The GitHub repository eWingEye/CNN_Aspergillus contains a labelled image folder "dataset" with 7 categories: Aspergillus flavus strain AI2, Aspergillus clavatus strain AI1, Aspergillus flavus strain AI1, Aspergillus fumigatus strain A293, Aspergillus nidulans strain TN02A7, Aspergillus niger strain AI1, Aspergillus terreus strain AI1. Examples follow, each with its label.

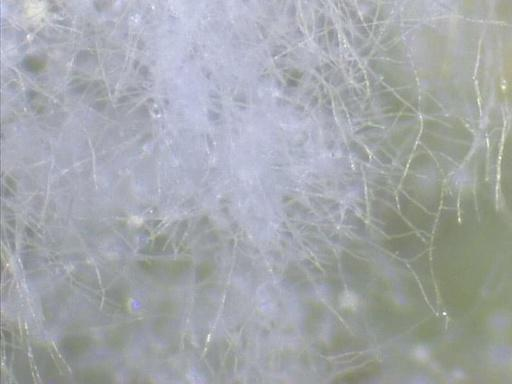
Label: Aspergillus flavus strain AI1

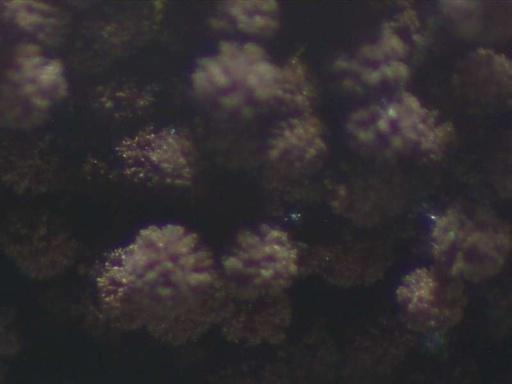
Label: Aspergillus niger strain AI1

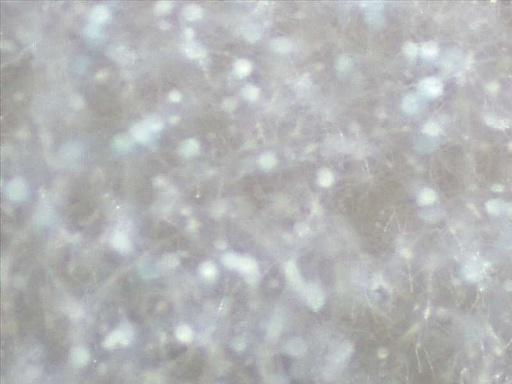
Label: Aspergillus clavatus strain AI1

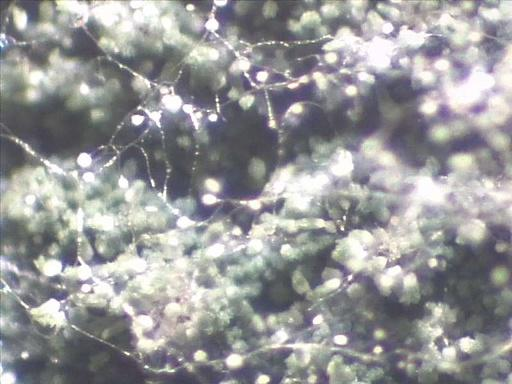
Label: Aspergillus nidulans strain TN02A7

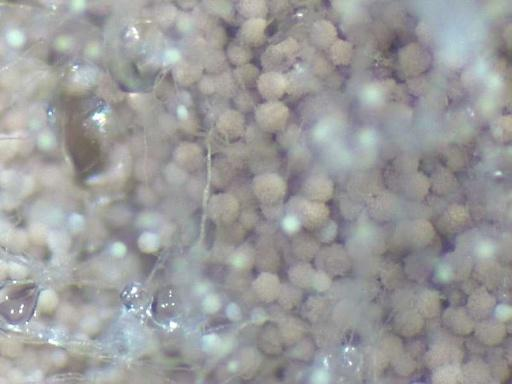
Label: Aspergillus terreus strain AI1

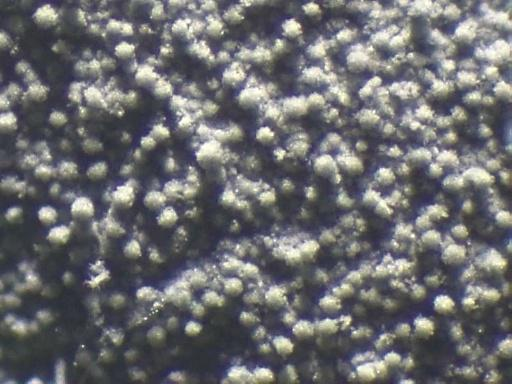
Label: Aspergillus fumigatus strain A293
